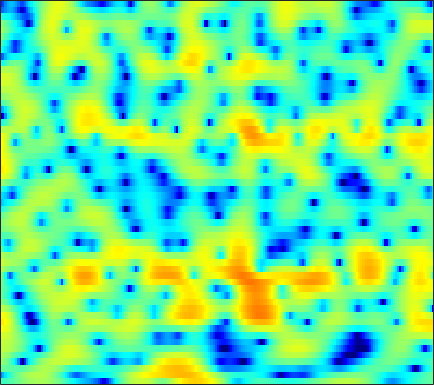

The table this chart was drawn from, first rows:
-3.3392, -3.2535, -3.0434, -2.7393, -2.4694, -2.0663, -1.6173, -1.2639, -0.79325, -0.33159, 0.11268, 0.42457, 0.80169, 1.1303, 1.3472, 1.5802, 1.7437, 1.8251, 1.8635, 1.8236, 1.7003, 1.5555, 1.2912, 0.94286
-11.79, -9.583, -7.24, -5.412, -4.288, -3.02, -1.966, -1.284, -0.4934, 0.1803, 0.7605, 1.139, 1.573, 1.929, 2.144, 2.364, 2.499, 2.544, 2.523, 2.402, 2.173, 1.929, 1.497, 0.9393
-1.168, -1.298, -1.451, -1.593, -1.7, -1.841, -1.96, -2.025, -2.065, -1.996, -1.788, -1.54, -1.102, -0.5797, -0.1628, 0.3911, 0.9037, 1.243, 1.62, 1.894, 2.055, 2.096, 2.046, 1.868
1.117, 0.6276, -0.1635, -1.153, -2.065, -3.576, -5.57, -7.563, -11.39, -18.68, -28.19, -16.36, -10.42, -7.022, -5.211, -3.365, -1.934, -1.052, -0.06785, 0.7445, 1.41, 1.83, 2.29, 2.644
1.984, 1.721, 1.246, 0.6278, 0.0776, -0.7605, -1.69, -2.413, -3.331, -4.096, -4.644, -4.884, -5.01, -4.973, -4.872, -4.665, -4.353, -4.021, -3.416, -2.639, -1.731, -1.014, -0.06264, 0.8277
2.78, 2.822, 2.735, 2.496, 2.227, 1.761, 1.187, 0.6939, -0.03825, -0.8625, -1.8, -2.593, -3.824, -5.353, -6.788, -9.367, -13.42, -18.75, -22.64, -13.4, -8.504, -6.008, -3.505, -1.581
2.923, 3.002, 2.968, 2.783, 2.552, 2.135, 1.605, 1.14, 0.4393, -0.3424, -1.186, -1.86, -2.807, -3.792, -4.526, -5.45, -6.183, -6.5, -6.472, -5.912, -4.95, -4.09, -2.923, -1.794
3.911, 3.834, 3.607, 3.236, 2.869, 2.266, 1.555, 0.9522, 0.079, -0.8485, -1.786, -2.473, -3.322, -4.048, -4.468, -4.828, -4.94, -4.867, -4.57, -4.1, -3.506, -3.005, -2.318, -1.645
5.749, 5.498, 5.013, 4.348, 3.737, 2.768, 1.62, 0.6416, -0.8097, -2.429, -4.176, -5.546, -7.349, -8.93, -9.777, -10.09, -9.421, -8.472, -7.002, -5.539, -4.216, -3.348, -2.378, -1.639
6.915, 6.546, 5.867, 4.969, 4.141, 2.799, 1.173, -0.2433, -2.442, -5.048, -8.108, -10.69, -14.49, -18.98, -23.5, -27.27, -18.99, -14.47, -10.12, -6.994, -4.625, -3.259, -1.887, -0.9871
5.966, 5.585, 4.883, 3.952, 3.088, 1.706, 0.04977, -1.402, -3.666, -6.459, -10, -13.35, -19.02, -22.26, -19.43, -15.24, -11.86, -9.61, -6.911, -4.586, -2.647, -1.453, -0.2221, 0.6401
2.935, 2.56, 1.877, 0.989, 0.2134, -0.9338, -2.189, -3.152, -4.382, -5.53, -6.521, -7.076, -7.489, -7.488, -7.135, -6.282, -5.147, -4.203, -2.909, -1.655, -0.4999, 0.2726, 1.146, 1.838
0.01999, -0.4594, -1.358, -2.524, -3.558, -5.109, -6.746, -7.871, -8.853, -8.966, -8.344, -7.637, -6.559, -5.449, -4.612, -3.521, -2.463, -1.701, -0.7352, 0.1536, 0.9506, 1.469, 2.087, 2.591
-1.274, -1.889, -2.991, -4.468, -5.876, -8.365, -11.92, -16.15, -26.81, -18.5, -12.32, -9.489, -6.784, -4.732, -3.471, -2.104, -0.9522, -0.216, 0.6364, 1.328, 1.894, 2.233, 2.585, 2.846
-0.9665, -1.634, -2.666, -3.79, -4.66, -5.659, -6.487, -6.926, -7.04, -6.497, -5.443, -4.481, -3.149, -1.857, -0.9998, 0.02493, 0.8922, 1.437, 2.027, 2.454, 2.712, 2.791, 2.731, 2.474
-0.36, -1.601, -3.482, -5.28, -6.168, -6.337, -5.52, -4.631, -3.499, -2.475, -1.52, -0.873, -0.07788, 0.6372, 1.115, 1.735, 2.307, 2.7, 3.139, 3.453, 3.564, 3.498, 3.129, 2.358
0.2621, -1.539, -4.901, -9.904, -14.1, -11.14, -6.827, -4.699, -2.766, -1.585, -0.9361, -0.7, -0.6363, -0.7456, -0.8071, -0.7042, -0.2839, 0.2292, 1.023, 1.79, 2.391, 2.652, 2.77, 2.577
2.436, 1.657, 0.6168, -0.2733, -0.7391, -1.025, -0.9374, -0.7991, -0.6996, -0.8007, -1.312, -2.019, -3.591, -6.152, -9.069, -14.13, -12.06, -8.083, -4.452, -2.163, -0.6619, 0.08687, 0.7784, 1.206
3.45, 3.068, 2.577, 2.156, 1.903, 1.644, 1.465, 1.344, 1.101, 0.7044, 0.09604, -0.5575, -1.715, -3.2, -4.381, -5.415, -5.324, -4.575, -3.411, -2.455, -1.908, -1.723, -1.772, -1.929
2.273, 1.823, 1.305, 0.9844, 0.9283, 1.062, 1.334, 1.575, 1.872, 2.047, 2.079, 1.995, 1.769, 1.44, 1.181, 0.8512, 0.5324, 0.2891, -0.09851, -0.6611, -1.575, -2.591, -4.614, -7.765
-1.644, -3.077, -5.231, -6.626, -6.176, -4.086, -1.877, -0.4977, 0.9426, 1.992, 2.703, 3.051, 3.317, 3.399, 3.354, 3.149, 2.833, 2.495, 1.911, 1.108, 0.065, -0.9144, -2.482, -4.32
-3.964, -5.538, -8.333, -10.67, -9.735, -6.391, -3.458, -1.731, -0.002537, 1.239, 2.099, 2.548, 2.924, 3.085, 3.089, 2.961, 2.711, 2.449, 2.019, 1.486, 0.89, 0.4102, -0.228, -0.8553
-2.155, -2.29, -2.42, -2.316, -2.045, -1.401, -0.6085, 0.01722, 0.7777, 1.385, 1.81, 2.009, 2.114, 2.053, 1.913, 1.642, 1.286, 1.001, 0.6255, 0.2973, 0.01627, -0.1656, -0.3796, -0.5531
-0.5489, -0.3078, 0.0155, 0.3586, 0.635, 1.008, 1.4, 1.649, 1.916, 2.069, 2.075, 1.959, 1.64, 1.125, 0.6161, -0.209, -1.108, -1.751, -2.413, -2.69, -2.577, -2.307, -1.859, -1.422
-0.001877, 0.3853, 0.9019, 1.387, 1.736, 2.144, 2.484, 2.672, 2.816, 2.809, 2.616, 2.318, 1.682, 0.7089, -0.2992, -2.117, -4.653, -7.215, -11.3, -12.06, -8.506, -6.138, -3.872, -2.397
-1.649, -1.003, -0.1689, 0.6058, 1.125, 1.75, 2.243, 2.549, 2.837, 2.966, 2.902, 2.715, 2.238, 1.45, 0.6261, -0.8324, -2.768, -4.455, -6.514, -6.891, -5.431, -4.066, -2.548, -1.524
-6.16, -4.818, -3.363, -2.189, -1.456, -0.6056, 0.1638, 0.6827, 1.303, 1.813, 2.186, 2.357, 2.427, 2.312, 2.117, 1.715, 1.237, 0.886, 0.5239, 0.3277, 0.32, 0.3816, 0.4312, 0.3387
-9.248, -7.935, -6.806, -6.139, -5.726, -5.124, -4.203, -3.344, -2.101, -0.8936, 0.164, 0.8178, 1.509, 2.009, 2.264, 2.483, 2.599, 2.625, 2.619, 2.57, 2.473, 2.354, 2.107, 1.706
-7.414, -7.744, -8.742, -10.75, -13.1, -16.35, -13.89, -10.38, -6.753, -4.165, -2.274, -1.179, -0.03166, 0.8431, 1.357, 1.899, 2.298, 2.518, 2.713, 2.83, 2.855, 2.811, 2.684, 2.441
-3.685, -4.38, -5.687, -7.462, -8.958, -10.34, -9.671, -8.239, -6.177, -4.45, -3.088, -2.242, -1.288, -0.4725, 0.0668, 0.689, 1.19, 1.509, 1.833, 2.061, 2.217, 2.294, 2.35, 2.368
1.264, 0.8359, 0.1233, -0.6698, -1.275, -1.951, -2.503, -2.805, -3.119, -3.378, -3.536, -3.512, -3.193, -2.576, -1.997, -1.223, -0.566, -0.1961, 0.1626, 0.3565, 0.4826, 0.5893, 0.7718, 1.062
5.361, 5.013, 4.403, 3.64, 2.969, 1.926, 0.6748, -0.4365, -2.299, -4.769, -8.06, -10.76, -11.32, -8.21, -6.072, -4.109, -2.971, -2.606, -2.645, -3.136, -3.894, -4.356, -4.284, -3.342
6.752, 6.387, 5.761, 4.962, 4.248, 3.111, 1.739, 0.5181, -1.441, -3.878, -6.764, -8.735, -9.36, -7.739, -6.344, -5.053, -4.449, -4.52, -5.377, -7.282, -10.98, -16.64, -25.22, -11.94
6.322, 5.93, 5.288, 4.511, 3.858, 2.886, 1.852, 1.002, -0.1227, -1.226, -2.197, -2.759, -3.248, -3.448, -3.479, -3.5, -3.701, -3.97, -4.606, -5.529, -6.539, -7.18, -7.344, -6.782
5.795, 5.311, 4.551, 3.695, 3.021, 2.119, 1.26, 0.7018, 0.03083, -0.4944, -0.8993, -1.142, -1.385, -1.555, -1.675, -1.833, -2.045, -2.243, -2.535, -2.871, -3.195, -3.402, -3.62, -3.782
5.743, 5.062, 3.959, 2.678, 1.628, 0.2865, -0.8229, -1.303, -1.494, -1.313, -1.013, -0.8055, -0.6013, -0.5047, -0.4937, -0.5483, -0.5871, -0.6542, -0.7269, -0.8027, -0.9261, -1.032, -1.294, -1.619
6.081, 5.24, 3.728, 1.649, -0.4703, -4.362, -9.656, -11.12, -6.797, -3.519, -1.612, -0.7636, -0.2101, -0.1155, -0.2046, -0.3992, -0.5108, -0.439, -0.2135, 0.1016, 0.371, 0.4669, 0.4589, 0.2191
5.626, 5.023, 3.965, 2.492, 1.125, -1.051, -2.982, -3.414, -2.391, -0.9219, 0.08196, 0.3759, 0.1073, -0.9052, -2.183, -4.361, -6.095, -5.671, -3.556, -1.573, -0.2167, 0.358, 0.6848, 0.4726
2.405, 2.42, 2.447, 2.425, 2.398, 2.326, 2.342, 2.368, 2.532, 2.633, 2.533, 2.198, 1.31, -0.2712, -2.083, -5.521, -8.776, -7.839, -4.591, -2.087, -0.6638, -0.1104, -0.07482, -0.6613
-5.504, -4.657, -3.183, -1.553, -0.4491, 0.8098, 1.833, 2.413, 2.966, 3.265, 3.294, 3.14, 2.694, 2.008, 1.391, 0.5811, -0.07729, -0.2859, -0.3923, -0.3353, -0.3671, -0.5219, -1.006, -1.768
-23.54, -19.64, -11.24, -6.315, -3.785, -1.258, 0.5259, 1.548, 2.497, 3.11, 3.419, 3.493, 3.381, 3.093, 2.786, 2.3, 1.747, 1.278, 0.6388, -0.0857, -0.905, -1.6, -2.523, -3.417
-10.47, -9.395, -6.956, -4.31, -2.522, -0.5678, 0.9602, 1.857, 2.748, 3.335, 3.668, 3.762, 3.717, 3.49, 3.214, 2.705, 2.067, 1.46, 0.5151, -0.6786, -2.153, -3.502, -5.639, -8.148
-3.049, -2.502, -1.597, -0.5838, 0.1745, 1.131, 1.938, 2.409, 2.899, 3.197, 3.321, 3.299, 3.145, 2.845, 2.533, 2, 1.317, 0.7198, -0.2715, -1.493, -3.053, -4.525, -7.095, -10.63
0.3832, 0.6748, 1.077, 1.485, 1.779, 2.121, 2.373, 2.491, 2.542, 2.473, 2.278, 2.067, 1.695, 1.252, 0.8804, 0.3536, -0.2235, -0.6733, -1.333, -2.06, -2.893, -3.562, -4.503, -5.338
2.418, 2.547, 2.689, 2.781, 2.808, 2.758, 2.616, 2.447, 2.098, 1.621, 1.023, 0.508, -0.2397, -0.9955, -1.523, -2.113, -2.507, -2.706, -2.818, -2.863, -2.875, -2.89, -2.924, -2.967
3.816, 3.821, 3.781, 3.671, 3.527, 3.248, 2.841, 2.429, 1.736, 0.8312, -0.2944, -1.305, -2.843, -4.532, -5.741, -6.915, -7.134, -6.68, -5.636, -4.499, -3.472, -2.839, -2.153, -1.67
4.208, 4.095, 3.925, 3.724, 3.534, 3.207, 2.732, 2.237, 1.385, 0.2411, -1.274, -2.714, -5.196, -8.666, -12.5, -22.76, -20.88, -13.87, -9.225, -6.21, -4.03, -2.74, -1.417, -0.46
2.454, 2.209, 2.079, 2.086, 2.104, 2.032, 1.794, 1.495, 0.8413, -0.09703, -1.376, -2.584, -4.517, -6.793, -8.56, -10.44, -10.9, -10.21, -8.33, -5.983, -3.642, -2.064, -0.277, 1.068
-4.853, -5.032, -3.807, -2.409, -1.626, -0.9939, -0.7127, -0.6579, -0.8413, -1.254, -1.942, -2.671, -3.956, -5.664, -7.306, -10.14, -14.14, -16.55, -12.87, -7.641, -3.79, -1.578, 0.7495, 2.449
-13.77, -13.17, -9.469, -7.342, -6.564, -6.028, -5.77, -5.607, -5.256, -4.89, -4.648, -4.642, -4.946, -5.636, -6.446, -7.952, -9.495, -9.911, -8.285, -5.327, -2.497, -0.664, 1.311, 2.835
-4.932, -6.002, -7.239, -8.64, -10.01, -12.47, -15.16, -15.58, -13, -10.18, -8.117, -7.007, -5.981, -5.332, -4.984, -4.584, -4.14, -3.595, -2.652, -1.44, -0.1252, 0.8437, 2.02, 3.012
-2.2, -3.366, -5.134, -7.225, -9.133, -12.25, -15.54, -16.27, -13.74, -10.87, -8.668, -7.381, -5.998, -4.873, -4.123, -3.157, -2.216, -1.509, -0.5387, 0.4325, 1.369, 1.997, 2.736, 3.322
0.09875, -0.8768, -2.248, -3.693, -4.768, -6.118, -7.147, -7.614, -7.767, -7.516, -7.009, -6.539, -5.786, -4.859, -4.071, -2.918, -1.684, -0.785, 0.3948, 1.445, 2.346, 2.906, 3.455, 3.762
1.57, 0.7667, -0.3273, -1.444, -2.271, -3.38, -4.422, -5.126, -6.045, -6.886, -7.646, -8.084, -8.249, -7.6, -6.54, -4.67, -2.653, -1.205, 0.4994, 1.93, 3.05, 3.692, 4.253, 4.447
0.5226, -0.1842, -1.147, -2.116, -2.892, -3.951, -5.123, -6.106, -7.555, -9.313, -11.66, -14.18, -20.04, -22.26, -15.04, -9.083, -5.059, -2.776, -0.3628, 1.518, 2.94, 3.727, 4.44, 4.765
-3.889, -4.497, -5.119, -5.707, -6.233, -7.109, -8.289, -9.347, -10.91, -12.43, -13.68, -14.35, -14.61, -13.47, -11.54, -8.403, -5.406, -3.387, -1.119, 0.7173, 2.169, 3.026, 3.867, 4.401
-13.16, -12.88, -11.19, -9.983, -9.616, -9.98, -11.23, -12.83, -16.1, -20.45, -20.58, -17.41, -13.65, -10.67, -8.741, -6.411, -4.304, -2.851, -1.12, 0.3917, 1.677, 2.493, 3.385, 4.045
-16.1, -14.88, -11.83, -9.852, -9.109, -8.954, -9.627, -10.71, -12.67, -14.6, -14.4, -12.71, -10.06, -7.788, -6.347, -4.704, -3.299, -2.365, -1.165, -0.02423, 1.087, 1.875, 2.846, 3.654
